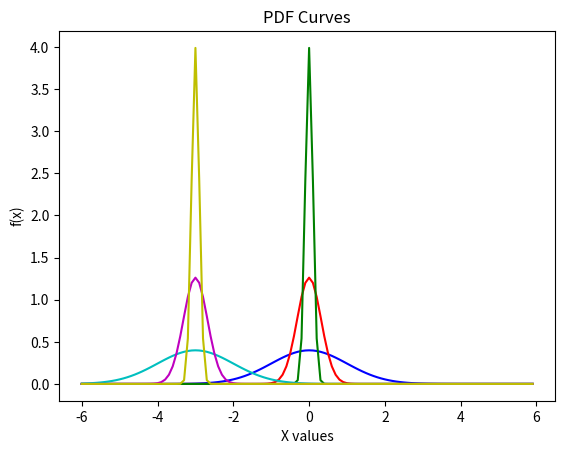
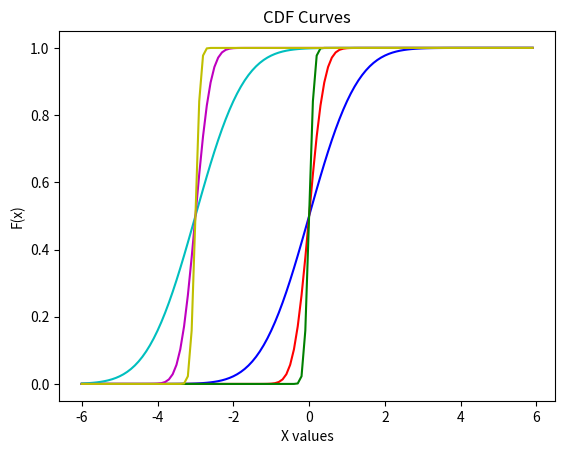

These charts were generated, in order, by the following Python code:
# [redacted]
import math
import numpy as np
import scipy.stats
import matplotlib.pyplot as plt

'''pi will be 3.14, e will be 2.718'''
e = 2.7182818284590452353602874713527
pi = 3.14159265359

def probabilityFunction(x, expectation, sigma):
    exponentEquation = -(pow((x - expectation), 2) / (2 * sigma))
    probX = (1 / math.sqrt(2 * pi * sigma)) * (pow(e, exponentEquation))
    #print(probX)
    return probX

def distributionFunction(x, expectation, sigma):
    distribX = 0.5 * (math.erf((x - expectation) / math.sqrt(2 * sigma))) + 0.5

    return distribX

def main():
    print("Part A")
    probFunc = probabilityFunction(0.5, 0.5, 0.5)

    print("The probabilty function is: ", probFunc)

    disFunc = distributionFunction(0.5, 0.5, 0.5)

    print("The distribution function is: ", disFunc)
    print()

    print("Part B")
    probFuncList = []
    probFuncList2 = []
    probFuncList3 = []
    probFuncList4 = []
    probFuncList5 = []
    probFuncList6 = []

    cdfFuncList = []
    cdfFuncList2 = []
    cdfFuncList3 = []
    cdfFuncList4 = []
    cdfFuncList5 = []
    cdfFuncList6 = []

    xValues = np.arange(-6, 6, 0.1)
    print(np.size(xValues))
    for i in range(0, np.size(xValues)): #second paramter is excluded from the range, so by having 7 as the range, we include 6
        #print(i)

        probFuncList.append(probabilityFunction(xValues[i], 0, 1))
        cdfFuncList.append(distributionFunction(xValues[i], 0, 1))


        probFuncList2.append(probabilityFunction(xValues[i], 0, 0.1))
        cdfFuncList2.append(distributionFunction(xValues[i], 0, 0.1))


        probFuncList3.append(probabilityFunction(xValues[i], 0, 0.01))
        cdfFuncList3.append(distributionFunction(xValues[i], 0, 0.01))


        probFuncList4.append(probabilityFunction(xValues[i], -3, 1))
        cdfFuncList4.append(distributionFunction(xValues[i], -3, 1))


        probFuncList5.append(probabilityFunction(xValues[i], -3, 0.1))
        cdfFuncList5.append(distributionFunction(xValues[i], -3, 0.1))


        probFuncList6.append(probabilityFunction(xValues[i], -3, 0.01))
        cdfFuncList6.append(distributionFunction(xValues[i], -3, 0.01))

        '''probFuncList.append(probabilityFunction(xValues[i], 0, 1))
        #print(probabilityFunction(i, 0, 1))
        probFuncList.append(probabilityFunction(xValues[i], 0, 0.1))
        probFuncList.append(probabilityFunction(xValues[i], 0, 0.01))
        probFuncList.append(probabilityFunction(xValues[i], -3, 1))
        probFuncList.append(probabilityFunction(xValues[i], -3, 0.1))
        probFuncList.append(probabilityFunction(xValues[i], -3, 0.01))


        cdfFuncList.append(distributionFunction(xValues[i], 0, 1))
        cdfFuncList.append(distributionFunction(xValues[i], 0, 0.1))
        cdfFuncList.append(distributionFunction(xValues[i], 0, 0.01))
        cdfFuncList.append(distributionFunction(xValues[i], -3, 1))
        cdfFuncList.append(distributionFunction(xValues[i], -3, 0.1))
        cdfFuncList.append(distributionFunction(xValues[i], -3, 0.01)'''

    print("probFunctionList: ", probFuncList)
    print("size of probFunctionList: ", len(probFuncList))
    print("cdfFuncList: ", cdfFuncList)
    print("size of cdfFuncList: ", len(cdfFuncList))
    print("probFunctionList2: ", probFuncList2)
    print("size of probFunctionList2: ", len(probFuncList2))
    print("cdfFuncList2: ", cdfFuncList2)
    print("size of cdfFuncList2: ", len(cdfFuncList2))
    print("probFunctionList3: ", probFuncList3)
    print("size of probFunctionList3: ", len(probFuncList3))
    print("cdfFuncList3: ", cdfFuncList3)
    print("size of cdfFuncList3: ", len(cdfFuncList3))

    #plt.subplot(221)
    figure1 = plt.figure(1)
    plt.plot(xValues,probFuncList, 'b') #pass in the xValues and list of probabilities given by the x values
    plt.plot(xValues, probFuncList2, 'r')
    plt.plot(xValues, probFuncList3, 'g')
    plt.plot(xValues, probFuncList4, 'c')
    plt.plot(xValues, probFuncList5, 'm')
    plt.plot(xValues, probFuncList6, 'y')
    plt.title("PDF Curves")
    plt.xlabel("X values")
    plt.ylabel("f(x)")

    figure2 = plt.figure(2)
    plt.plot(xValues, cdfFuncList, 'b')
    plt.plot(xValues, cdfFuncList2, 'r')
    plt.plot(xValues, cdfFuncList3, 'g')
    plt.plot(xValues, cdfFuncList4, 'c')
    plt.plot(xValues, cdfFuncList5, 'm')
    plt.plot(xValues, cdfFuncList6, 'y')
    plt.title("CDF Curves")
    plt.xlabel("X values")
    plt.ylabel("F(x)")

    print("The expectation affects normal pdf and cdf graphs by "
          "shifting the origin to the left of the x-axis"
          "sigma squared changes the slope/steepness of the graph"
          "The smaller the sigma squared, the more steep it is"
          "The bigger the sigma squared, the less steep it is ")

    plt.show()



main()